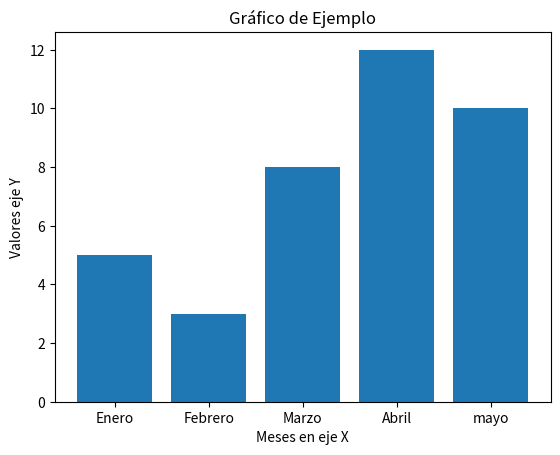

Source code (Python):
#Author
# [redacted]

import matplotlib.pyplot as plt


def definir_datos_y(y1, y2, y3, y4, y5):
    # datos
    datos = [y1, y2, y3, y4, y5]
    return datos


def define_etiquetas_x(a, b, c, d, e):
    # Definir las etiquetas para cada barra
    etiquetas = [a, b, c, d, e]
    return etiquetas


def crear_grafico(etiquetas, datos):
    # Crear el gráfico de barras
    plt.bar(etiquetas, datos)
    # Agregar título y etiquetas al eje X e Y
    plt.title("Gráfico de Ejemplo")
    plt.xlabel("Meses en eje X")
    plt.ylabel("Valores eje Y")
    # Mostrar el gráfico
    plt.show()


# Código que solo se ejecuta cuando se ejecuta el script directamente
if __name__ == "__main__":
    datos_y = definir_datos_y(5, 3, 8, 12, 10)
    etiquetas_x = define_etiquetas_x("Enero", "Febrero", "Marzo", "Abril", "mayo")
    crear_grafico(etiquetas_x, datos_y)
